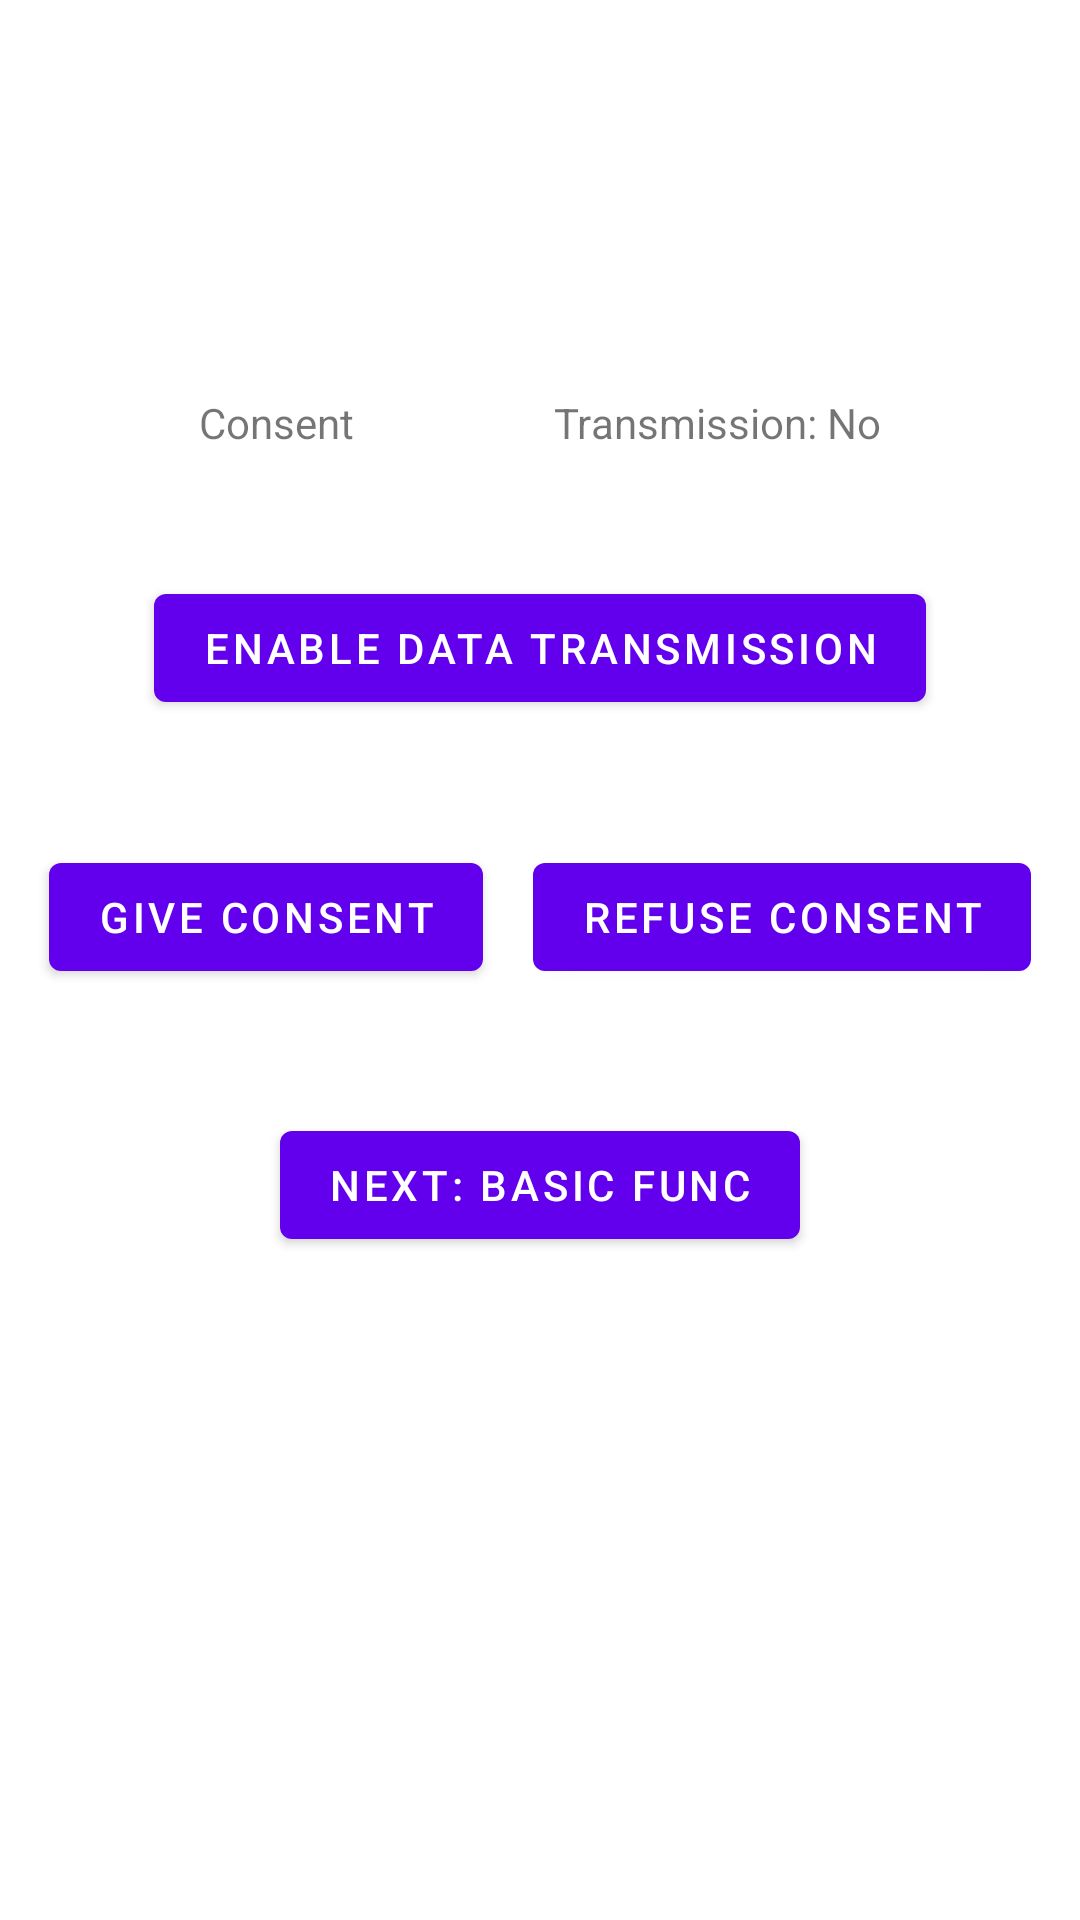

Here is an Android app screen rendered from its layout file. Give the layout XML and the strings, colors and styles it references.
<!-- AndroidManifest.xml: application theme Theme.FirebaseAnalyticsTestbed -->
<!-- res/layout/fragment_consent.xml -->
<?xml version="1.0" encoding="utf-8"?>
<androidx.constraintlayout.widget.ConstraintLayout xmlns:android="http://schemas.android.com/apk/res/android"
    xmlns:app="http://schemas.android.com/apk/res-auto"
    xmlns:tools="http://schemas.android.com/tools"
    android:layout_width="match_parent"
    android:layout_height="match_parent"
    tools:context=".Consent">

    <TextView
        android:id="@+id/textview_consent"
        android:layout_width="wrap_content"
        android:layout_height="wrap_content"
        android:text="Consent"
        app:layout_constraintBottom_toTopOf="@id/button_consent_yes"
        app:layout_constraintEnd_toStartOf="@id/textview_consent_transmission"
        app:layout_constraintStart_toStartOf="parent"
        app:layout_constraintTop_toTopOf="parent" />

    <TextView
        android:id="@+id/textview_consent_transmission"
        android:layout_width="wrap_content"
        android:layout_height="wrap_content"
        android:text="Transmission: No"
        app:layout_constraintBottom_toTopOf="@id/button_consent_yes"
        app:layout_constraintEnd_toEndOf="parent"
        app:layout_constraintStart_toEndOf="@id/textview_consent"
        app:layout_constraintTop_toTopOf="parent" />

    <Button
        android:id="@+id/button_consent_transmission"
        android:layout_width="wrap_content"
        android:layout_height="wrap_content"
        android:text="Enable Data Transmission"
        app:layout_constraintBottom_toTopOf="@id/button_consent_yes"
        app:layout_constraintEnd_toEndOf="parent"
        app:layout_constraintStart_toStartOf="parent"
        app:layout_constraintTop_toBottomOf="@id/textview_consent" />

    <Button
        android:id="@+id/button_consent_yes"
        android:layout_width="wrap_content"
        android:layout_height="wrap_content"
        android:text="Give Consent"
        app:layout_constraintBottom_toTopOf="@id/button_consent"
        app:layout_constraintEnd_toStartOf="@id/button_consent_no"
        app:layout_constraintStart_toStartOf="parent"
        app:layout_constraintTop_toBottomOf="@id/button_consent_transmission" />

    <Button
        android:id="@+id/button_consent_no"
        android:layout_width="wrap_content"
        android:layout_height="wrap_content"
        android:text="Refuse Consent"
        app:layout_constraintBottom_toTopOf="@id/button_consent"
        app:layout_constraintEnd_toEndOf="parent"
        app:layout_constraintStart_toEndOf="@id/button_consent_yes"
        app:layout_constraintTop_toBottomOf="@id/button_consent_transmission" />

    <Button
        android:id="@+id/button_consent"
        android:layout_width="wrap_content"
        android:layout_height="wrap_content"
        android:text="Next: Basic Func"
        app:layout_constraintBottom_toBottomOf="parent"
        app:layout_constraintEnd_toEndOf="parent"
        app:layout_constraintStart_toStartOf="parent"
        app:layout_constraintTop_toBottomOf="@id/textview_consent" />
</androidx.constraintlayout.widget.ConstraintLayout>
<!-- resources referenced by this layout -->
<resources>
  <style name="Theme.FirebaseAnalyticsTestbed" parent="Theme.MaterialComponents.DayNight.DarkActionBar">
          
          <item name="colorPrimary">@color/purple_500</item>
          <item name="colorPrimaryVariant">@color/purple_700</item>
          <item name="colorOnPrimary">@color/white</item>
          
          <item name="colorSecondary">@color/teal_200</item>
          <item name="colorSecondaryVariant">@color/teal_700</item>
          <item name="colorOnSecondary">@color/black</item>
          
          <item name="android:statusBarColor">?attr/colorPrimaryVariant</item>
          
      </style>
  <!-- not gathered from this repository: default colours our renderer supplied (Android Studio template values) -->
  <color name="purple_500">#FF6200EE</color>
  <color name="purple_700">#FF3700B3</color>
  <color name="teal_200">#FF03DAC5</color>
  <color name="teal_700">#FF018786</color>
  <color name="black">#FF000000</color>
  <color name="white">#FFFFFFFF</color>
</resources>
